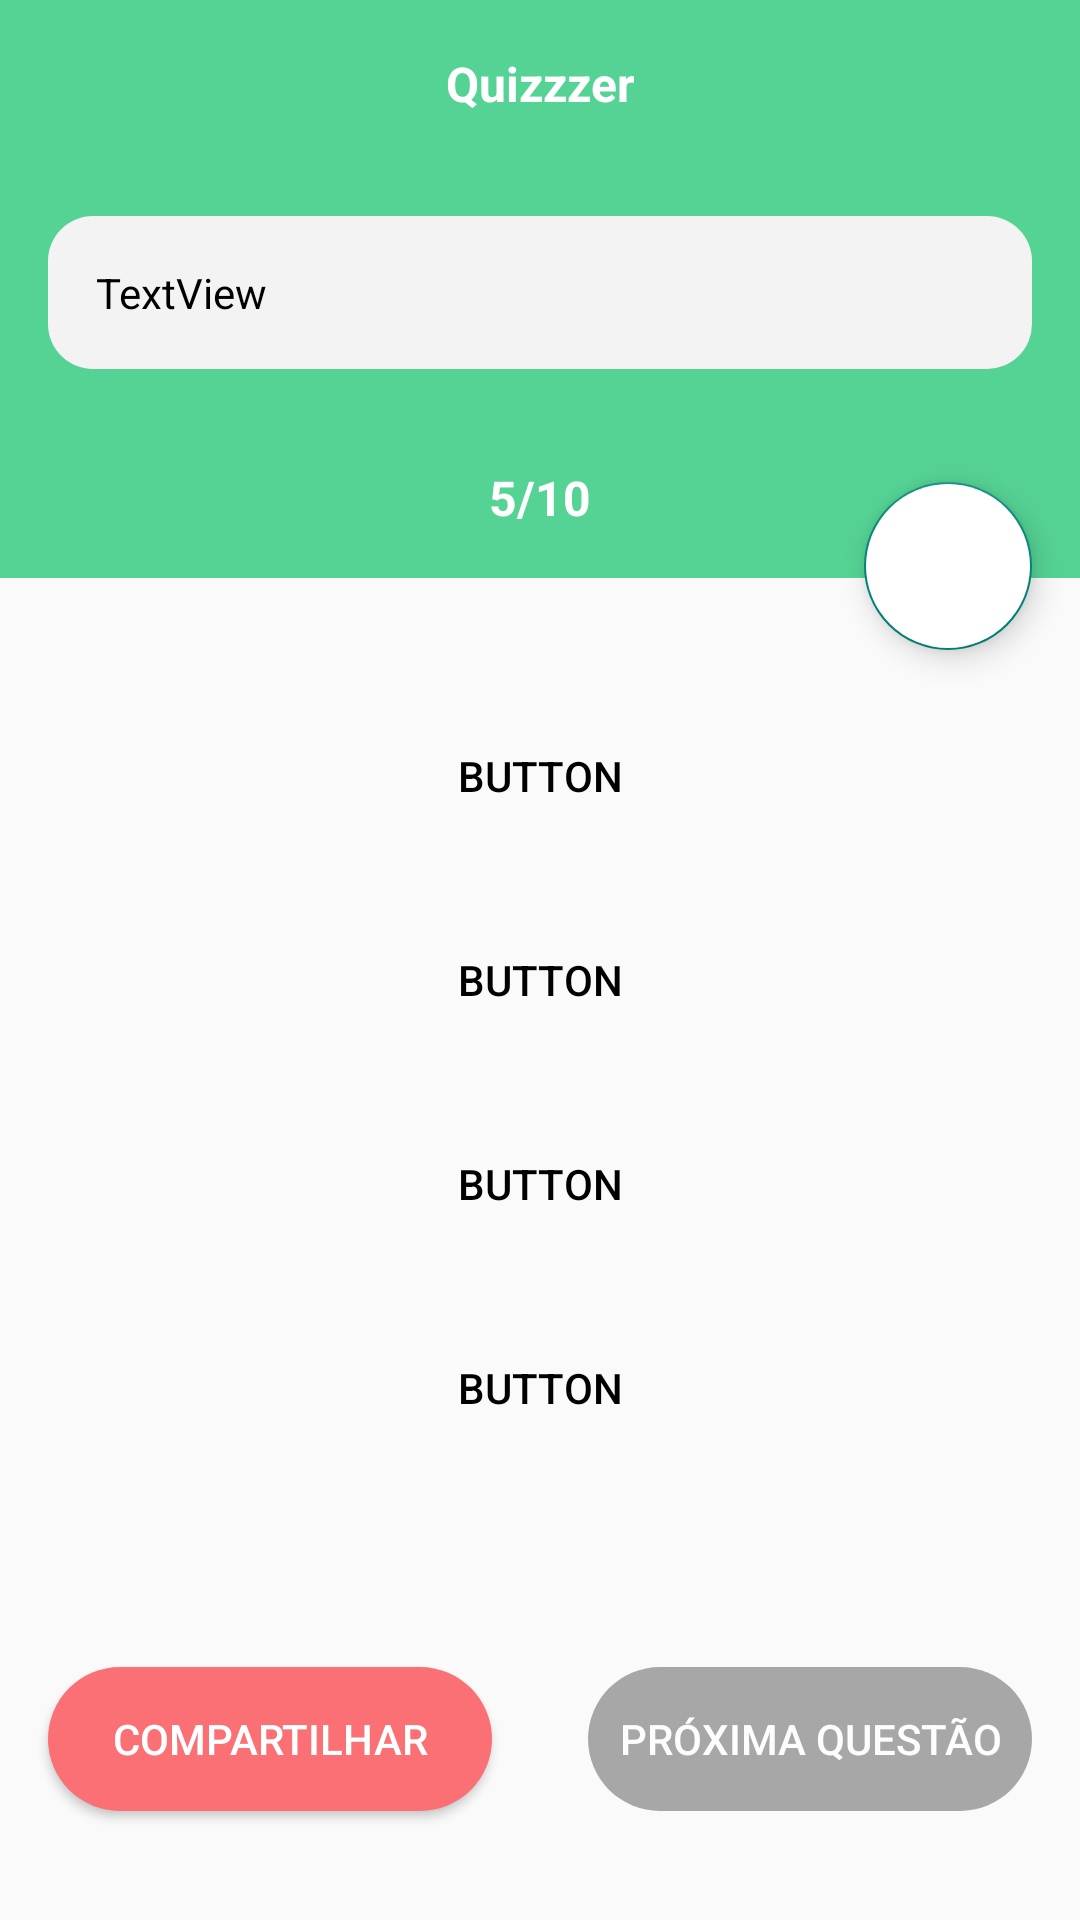

The Android layout XML behind this screen, and the referenced resources:
<!-- AndroidManifest.xml: application theme Theme.AppCompat.Light.NoActionBar -->
<!-- res/layout/activity_questions.xml -->
<?xml version="1.0" encoding="utf-8"?>
<androidx.constraintlayout.widget.ConstraintLayout xmlns:android="http://schemas.android.com/apk/res/android"
    xmlns:app="http://schemas.android.com/apk/res-auto"
    xmlns:tools="http://schemas.android.com/tools"
    android:layout_width="match_parent"
    android:layout_height="match_parent"
    tools:context=".QuestionsActivity">

    <androidx.appcompat.widget.Toolbar
        android:id="@+id/toolbar3"
        android:layout_width="0dp"
        android:layout_height="?android:attr/actionBarSize"
        android:background="@color/colorPrimary"
        app:layout_constraintEnd_toEndOf="parent"
        app:layout_constraintStart_toStartOf="parent"
        app:layout_constraintTop_toTopOf="parent">

        <TextView
            android:layout_width="wrap_content"
            android:layout_height="wrap_content"
            android:layout_gravity="center"
            android:text="@string/app_name"
            android:textColor="@color/white"
            android:textSize="16sp"
            android:textStyle="bold" />


    </androidx.appcompat.widget.Toolbar>

    <LinearLayout
        android:id="@+id/linearLayout"
        android:layout_width="match_parent"
        android:layout_height="wrap_content"
        android:background="@color/colorPrimary"
        android:orientation="vertical"
        app:layout_constraintEnd_toEndOf="parent"
        app:layout_constraintStart_toStartOf="parent"
        app:layout_constraintTop_toBottomOf="@+id/toolbar3">

        <TextView
            android:id="@+id/question"
            android:layout_width="match_parent"
            android:layout_height="wrap_content"
            android:layout_margin="16dp"
            android:background="@drawable/category_bg"
            android:padding="16dp"
            android:text="TextView"
            android:textColor="@color/black"
            app:layout_constraintEnd_toEndOf="parent"
            app:layout_constraintStart_toStartOf="parent" />

        <TextView
            android:id="@+id/no_indicator"
            android:layout_width="match_parent"
            android:layout_height="wrap_content"
            android:gravity="center"
            android:padding="16dp"
            android:text="5/10"
            android:textColor="@color/white"
            android:textSize="16sp"
            android:textStyle="bold"


            />
    </LinearLayout>

    <LinearLayout
        android:id="@+id/options_container"
        android:layout_width="match_parent"
        android:layout_height="wrap_content"
        android:layout_marginTop="16dp"
        android:orientation="vertical"
        android:padding="16dp"
        app:layout_constraintEnd_toEndOf="parent"
        app:layout_constraintStart_toStartOf="parent"
        app:layout_constraintTop_toBottomOf="@+id/linearLayout">

        <Button
            android:id="@+id/button"
            android:layout_width="match_parent"
            android:layout_height="wrap_content"
            android:layout_margin="10dp"
            android:background="@drawable/rounded_borders"
            android:backgroundTint="#989898"
            android:text="Button"
            android:textColor="@color/black"

            />

        <Button
            android:id="@+id/button2"
            android:layout_width="match_parent"
            android:layout_height="wrap_content"
            android:layout_margin="10dp"
            android:background="@drawable/rounded_borders"
            android:backgroundTint="#989898"
            android:text="Button"
            app:layout_constraintEnd_toEndOf="parent"
            app:layout_constraintStart_toStartOf="parent"
            android:textColor="@color/black"/>

        <Button
            android:id="@+id/button3"
            android:layout_width="match_parent"
            android:layout_height="wrap_content"
            android:layout_margin="10dp"
            android:background="@drawable/rounded_borders"
            android:backgroundTint="#989898"
            android:text="Button"
            app:layout_constraintBottom_toBottomOf="parent"
            app:layout_constraintEnd_toEndOf="parent"
            app:layout_constraintStart_toStartOf="parent"
            app:layout_constraintTop_toTopOf="parent"
            android:textColor="@color/black"/>

        <Button
            android:id="@+id/button4"
            android:layout_width="match_parent"
            android:layout_height="wrap_content"
            android:layout_margin="10dp"
            android:background="@drawable/rounded_borders"
            android:backgroundTint="#989898"
            android:text="Button"
            android:textColor="@color/black"/>
    </LinearLayout>

    <Button
        android:id="@+id/btn_share"
        android:layout_width="0dp"
        android:layout_height="wrap_content"
        android:layout_marginStart="16dp"
        android:layout_marginEnd="16dp"
        android:text="Compartilhar"
        android:background="@drawable/rounded_corners"
        android:backgroundTint="#FA7074"
        android:textColor="@color/white"
        app:layout_constraintBottom_toBottomOf="parent"
        app:layout_constraintEnd_toStartOf="@+id/btn_next"
        app:layout_constraintHorizontal_bias="0.5"
        app:layout_constraintStart_toStartOf="parent"
        app:layout_constraintTop_toBottomOf="@+id/options_container"
        app:layout_constraintVertical_bias="0.54" />

    <Button
        android:id="@+id/btn_next"
        android:layout_width="0dp"
        android:layout_height="wrap_content"
        android:layout_marginStart="16dp"
        android:layout_marginEnd="16dp"
        android:text="Próxima Questão"
        android:alpha="0.7"
        android:enabled="false"
        android:background="@drawable/rounded_corners"
        android:backgroundTint="#848484"
        android:textColor="@color/white"
        app:layout_constraintBottom_toBottomOf="parent"
        app:layout_constraintEnd_toEndOf="parent"
        app:layout_constraintHorizontal_bias="0.5"
        app:layout_constraintStart_toEndOf="@+id/btn_share"
        app:layout_constraintTop_toBottomOf="@+id/options_container"
        app:layout_constraintVertical_bias="0.54" />

    <com.google.android.material.floatingactionbutton.FloatingActionButton
        android:id="@+id/btn_bookmark"
        android:layout_width="wrap_content"
        android:layout_height="wrap_content"
        android:clickable="true"
        android:translationY="24dp"
        android:layout_marginEnd="16dp"
        android:backgroundTint="@color/white"
        app:layout_constraintBottom_toBottomOf="@+id/linearLayout"
        app:layout_constraintEnd_toEndOf="parent"
        app:srcCompat="@drawable/bookmark_border" />


</androidx.constraintlayout.widget.ConstraintLayout>
<!-- resources referenced by this layout -->
<resources>
  <color name="black">#FF000000</color>
  <color name="colorPrimary">#55D394</color>
  <color name="white">#FFFFFFFF</color>
  <!-- drawable category_bg (drawable) -->
  <?xml version="1.0" encoding="utf-8"?>
  <shape android:shape="rectangle" xmlns:android="http://schemas.android.com/apk/res/android">
      <solid android:color="#F3F3F3"/>
      <corners android:radius="15dp"/>
  
  
  </shape>
  <!-- drawable rounded_corners (drawable) -->
  <?xml version="1.0" encoding="utf-8"?>
  <shape android:shape="rectangle" xmlns:android="http://schemas.android.com/apk/res/android">
      <corners android:radius="300dp"/>
      <solid android:color="@color/colorAccent"/>
  
  
  </shape>
  <string name="app_name">Quizzzer</string>
  <color name="colorAccent">#ffffff</color>
</resources>
